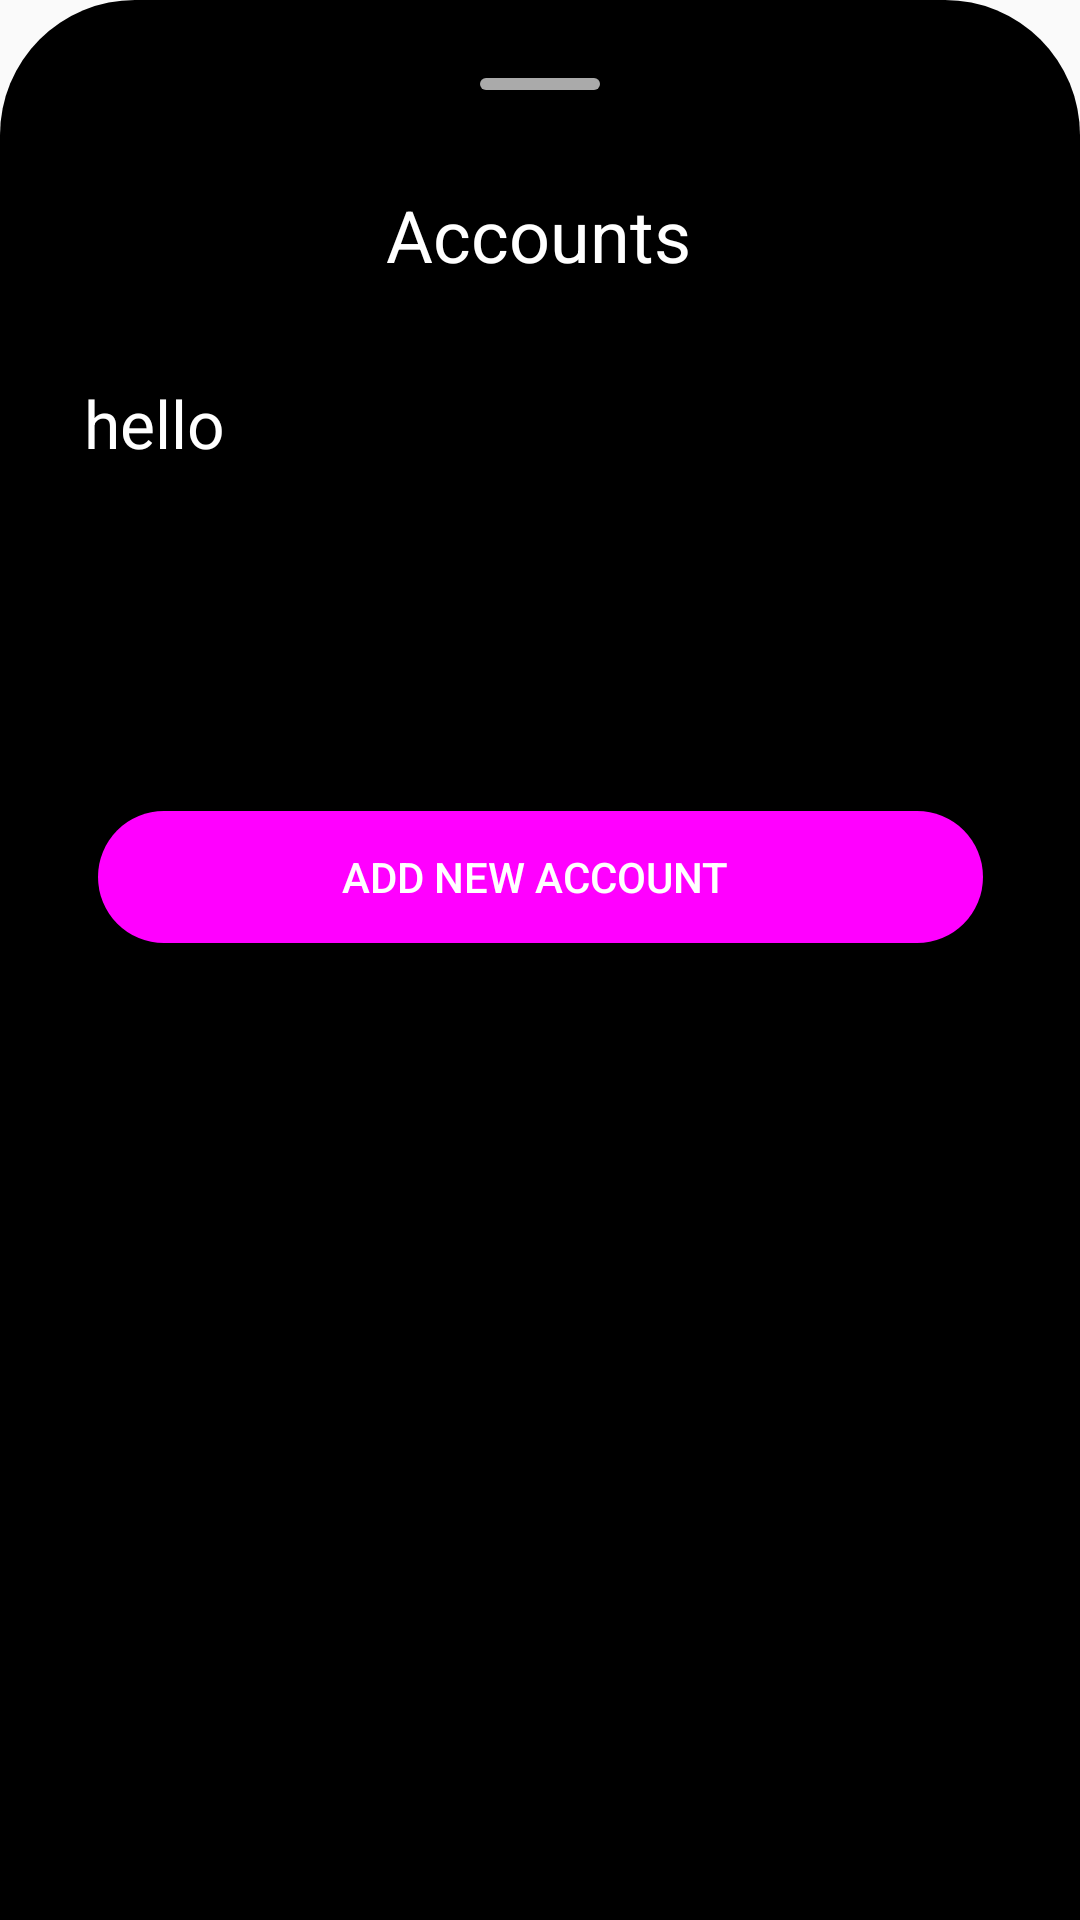

Here is an Android app screen rendered from its layout file. Give the layout XML and the strings, colors and styles it references.
<!-- AndroidManifest.xml: application theme Theme.T3Wallet -->
<!-- res/layout/fragment_custom_bottom_sheet.xml -->
<?xml version="1.0" encoding="utf-8"?>
    <androidx.constraintlayout.widget.ConstraintLayout
    xmlns:android="http://schemas.android.com/apk/res/android"
    xmlns:app="http://schemas.android.com/apk/res-auto"
    xmlns:tools="http://schemas.android.com/tools"
    android:layout_width="match_parent"
    android:layout_height="340dp"
    android:padding="10dp"
    android:backgroundTint="@color/black"

    android:background="@drawable/bottomsheetdesign">

    <LinearLayout
        android:id="@+id/linearLayout"
        android:layout_width="match_parent"
        android:layout_height="wrap_content"
        android:orientation="vertical"
        android:paddingTop="16dp"
        android:paddingBottom="16dp"
        app:layout_constraintEnd_toEndOf="parent"
        app:layout_constraintStart_toStartOf="parent"
        app:layout_constraintTop_toTopOf="parent">


        <View
            android:id="@+id/lineButton"
            android:layout_width="40dp"
            android:layout_height="4dp"
            android:layout_gravity="center"
            android:background="@drawable/line_background"
            android:contentDescription="close_button" />

        
        

    </LinearLayout>

    <TextView
        android:id="@+id/textView10"
        android:layout_width="wrap_content"
        android:layout_height="wrap_content"
        android:layout_marginTop="16dp"
        android:text="Accounts"
        android:textColor="@color/white"
        android:textSize="24sp"
        app:layout_constraintEnd_toEndOf="parent"
        app:layout_constraintHorizontal_bias="0.498"
        app:layout_constraintStart_toStartOf="parent"
        app:layout_constraintTop_toBottomOf="@+id/linearLayout" />

    <Button
        android:id="@+id/button2"
        android:layout_width="295dp"
        android:layout_height="44dp"
        android:layout_marginTop="176dp"
        android:background="@drawable/createnewwalletdesign"
        android:text="Add New Account "
        android:textColor="@color/white"
        app:layout_constraintEnd_toEndOf="parent"
        app:layout_constraintStart_toStartOf="parent"
        app:layout_constraintTop_toBottomOf="@+id/textView10" />

    <TextView
        android:id="@+id/textView20"
        android:layout_width="354dp"
        android:layout_height="wrap_content"
        android:layout_marginStart="18dp"
        android:layout_marginTop="32dp"
        android:text="hello"
        android:textColor="@color/white"
        android:textSize="22sp"
        app:layout_constraintStart_toStartOf="parent"
        app:layout_constraintTop_toBottomOf="@+id/textView10" />

    <TextView
        android:id="@+id/textView21"
        android:layout_width="354dp"
        android:layout_height="wrap_content"
        android:layout_marginTop="24dp"
        android:text=""
        android:textColor="@color/white"
        android:textSize="22sp"
        app:layout_constraintEnd_toEndOf="@+id/textView20"
        app:layout_constraintHorizontal_bias="0.0"
        app:layout_constraintStart_toStartOf="@+id/textView20"
        app:layout_constraintTop_toBottomOf="@+id/textView20" />

</androidx.constraintlayout.widget.ConstraintLayout>
<!-- resources referenced by this layout -->
<resources>
  <!-- drawable bottomsheetdesign (drawable) -->
  <?xml version="1.0" encoding="utf-8"?>
  <shape xmlns:android="http://schemas.android.com/apk/res/android">
      <corners
          android:topLeftRadius="45dp"
          android:topRightRadius="45dp"/>
      <solid
          android:color="@color/black"/>
  
  </shape>
  <!-- drawable createnewwalletdesign (drawable) -->
  <?xml version="1.0" encoding="utf-8"?>
  <shape xmlns:android="http://schemas.android.com/apk/res/android">
      <solid
          android:color="#ff00ff
  
  "></solid>
      <corners
          android:radius="25dp"></corners>
  
  
  </shape>
  <!-- drawable line_background (drawable) -->
  <?xml version="1.0" encoding="utf-8"?>
  <shape xmlns:android="http://schemas.android.com/apk/res/android">
      <corners android:radius="2dp" />
      <solid android:color="@android:color/darker_gray" />
  </shape>
  <style name="Theme.T3Wallet" parent="Base.Theme.T3Wallet" />
  <style name="Base.Theme.T3Wallet" parent="Theme.AppCompat.DayNight.NoActionBar">
          
          
      </style>
  <!-- not gathered from this repository: default colours our renderer supplied (Android Studio template values) -->
  <color name="black">#FF000000</color>
  <color name="white">#FFFFFFFF</color>
</resources>
